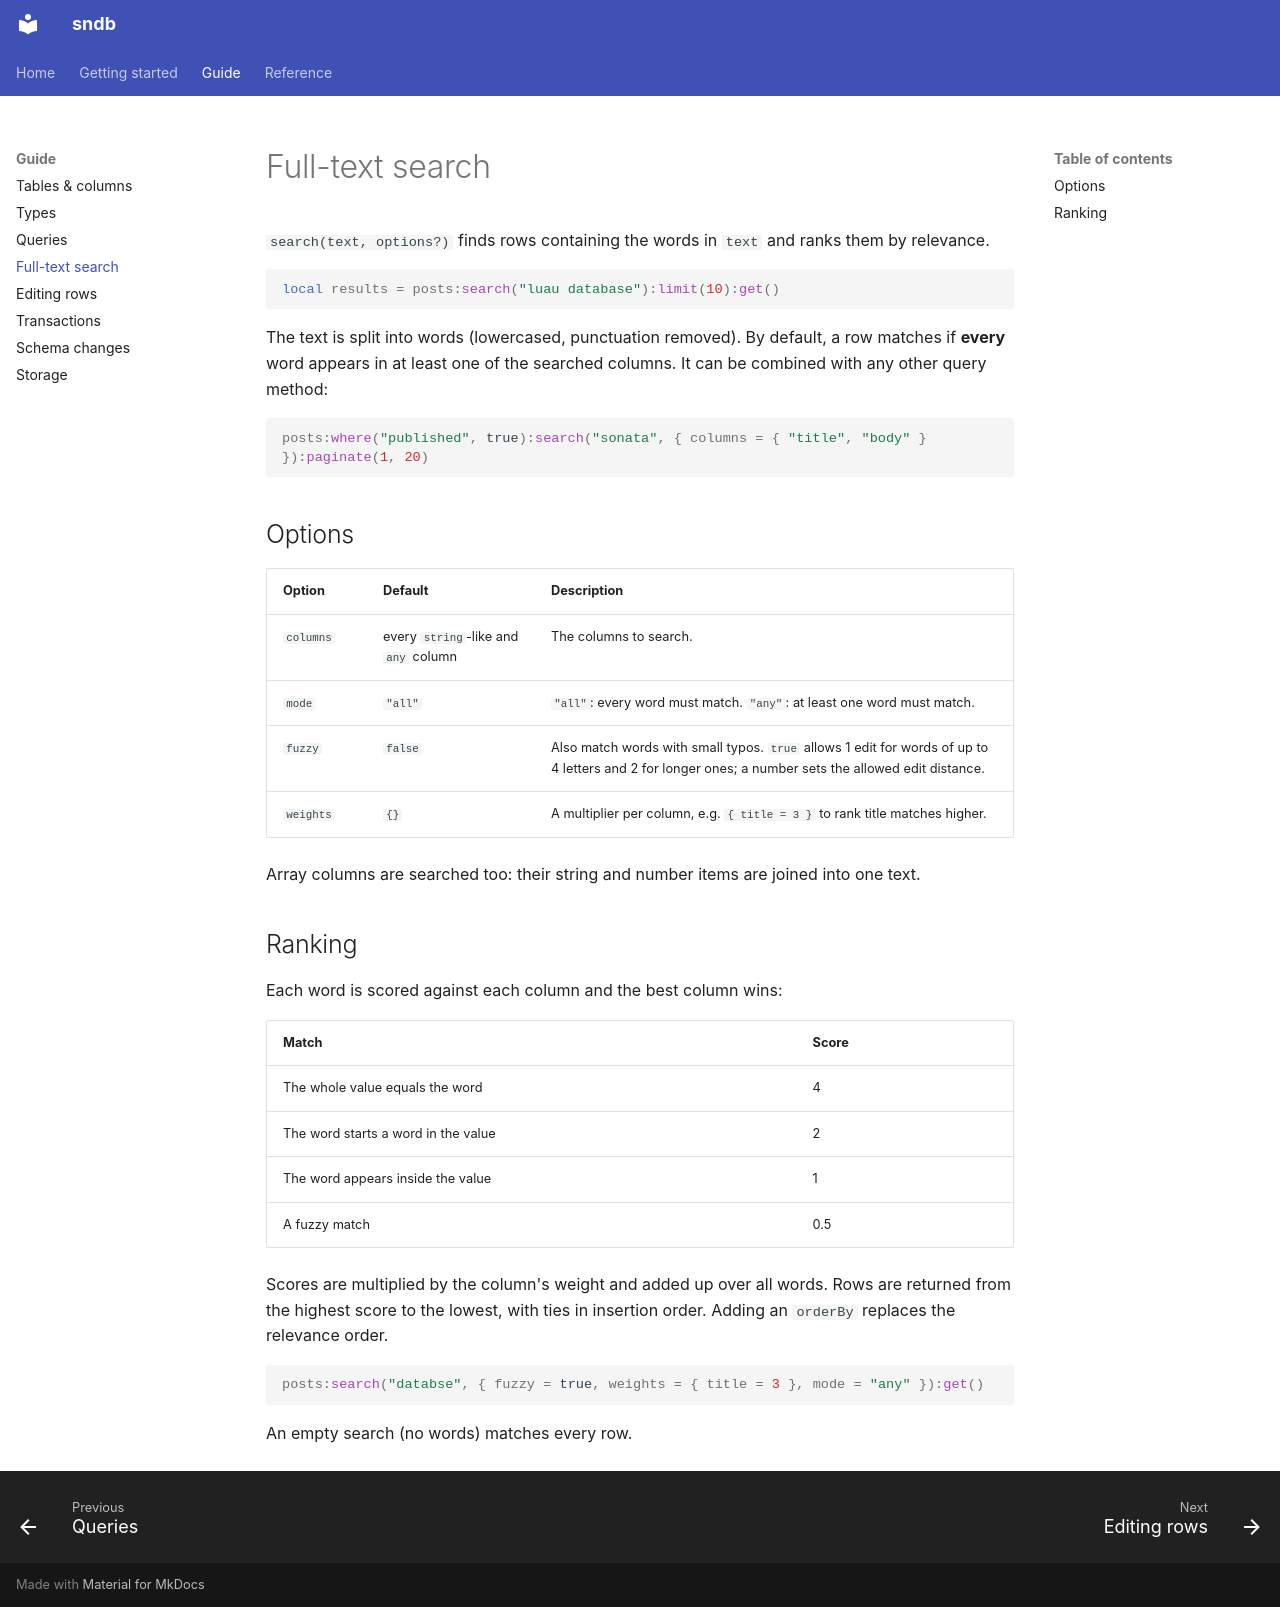

repository: loopy5418/sndb-docs · page: guide/search/index.html · generator: mkdocs

# Full-text search

`search(text, options?)` finds rows containing the words in `text` and ranks them by relevance.

```luau
local results = posts:search("luau database"):limit(10):get()
```

The text is split into words (lowercased, punctuation removed). By default, a row matches if **every** word
appears in at least one of the searched columns. It can be combined with any other query method:

```luau
posts:where("published", true):search("sonata", { columns = { "title", "body" } }):paginate(1, 20)
```

## Options

| Option | Default | Description |
| ------ | ------- | ----------- |
| `columns` | every `string`-like and `any` column | The columns to search. |
| `mode` | `"all"` | `"all"`: every word must match. `"any"`: at least one word must match. |
| `fuzzy` | `false` | Also match words with small typos. `true` allows 1 edit for words of up to 4 letters and 2 for longer ones; a number sets the allowed edit distance. |
| `weights` | `{}` | A multiplier per column, e.g. `{ title = 3 }` to rank title matches higher. |

Array columns are searched too: their string and number items are joined into one text.

## Ranking

Each word is scored against each column and the best column wins:

| Match | Score |
| ----- | ----- |
| The whole value equals the word | 4 |
| The word starts a word in the value | 2 |
| The word appears inside the value | 1 |
| A fuzzy match | 0.5 |

Scores are multiplied by the column's weight and added up over all words. Rows are returned from the highest
score to the lowest, with ties in insertion order. Adding an `orderBy` replaces the relevance order.

```luau
posts:search("databse", { fuzzy = true, weights = { title = 3 }, mode = "any" }):get()
```

An empty search (no words) matches every row.
